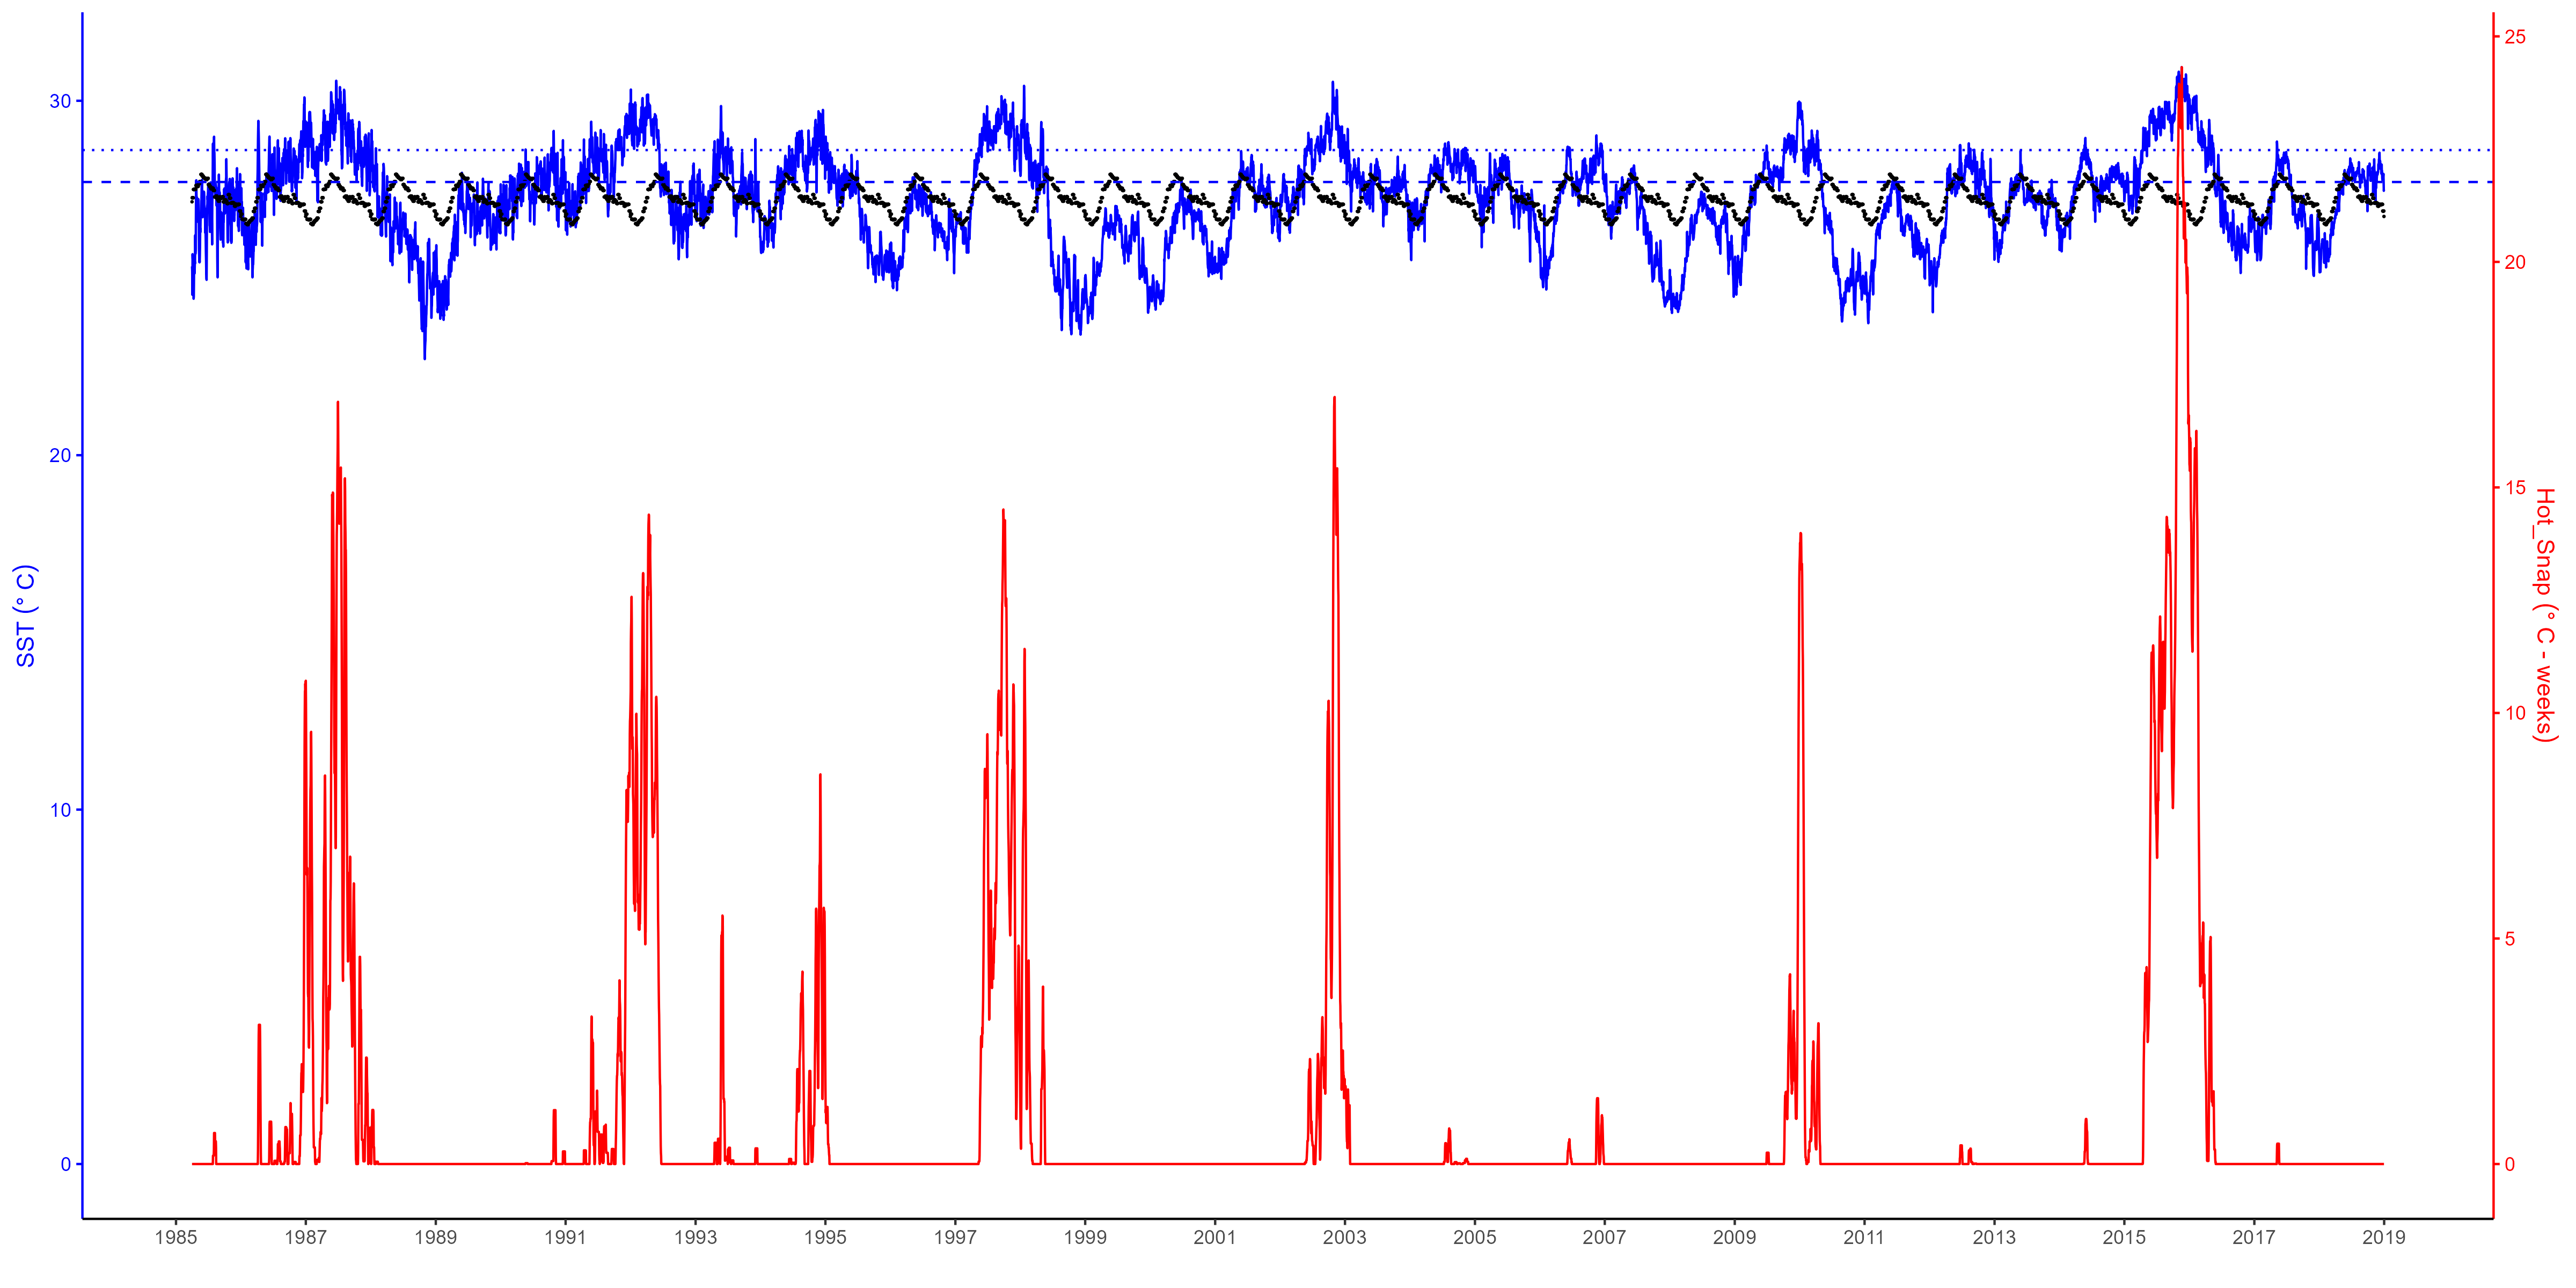

The table this chart was drawn from, first rows:
date, SST, climatology, sd, SSTA, TSA, HSNAP, HSNAP_cml
1985-04-01, 25.32, 27.71, 0.9007, -2.385, 0, -3.285, 0
1985-04-02, 25.21, 27.71, 0.9007, -2.499, 0, -3.4, 0
1985-04-03, 24.53, 27.71, 0.9007, -3.183, 0, -4.084, 0
1985-04-04, 25.67, 27.71, 0.9007, -2.036, 0, -2.937, 0
1985-04-05, 25.54, 27.71, 0.9007, -2.164, 0, -3.065, 0
1985-04-06, 25.6, 27.71, 0.9007, -2.112, 0, -3.012, 0
1985-04-07, 25.47, 27.71, 0.9007, -2.238, 0, -3.139, 0
1985-04-08, 25.55, 27.71, 0.9007, -2.156, 0, -3.056, 0
1985-04-09, 24.75, 27.71, 0.9007, -2.962, 0, -3.863, 0
1985-04-10, 24.41, 27.71, 0.9007, -3.295, 0, -4.195, 0
1985-04-11, 24.46, 27.71, 0.9007, -3.244, 0, -4.145, 0
1985-04-12, 24.91, 27.71, 0.9007, -2.794, 0, -3.694, 0
1985-04-13, 25.62, 27.71, 0.9007, -2.086, 0, -2.987, 0
1985-04-14, 25.59, 27.71, 0.9007, -2.121, 0, -3.022, 0
1985-04-15, 25.13, 27.71, 0.9007, -2.582, 0, -3.483, 0
1985-04-16, 25.26, 27.71, 0.9007, -2.447, 0, -3.348, 0
1985-04-17, 25.45, 27.71, 0.9007, -2.259, 0, -3.16, 0
1985-04-18, 25.41, 27.71, 0.9007, -2.296, 0, -3.197, 0
1985-04-19, 26.21, 27.71, 0.9007, -1.501, 0, -2.402, 0
1985-04-20, 25.68, 27.71, 0.9007, -2.032, 0, -2.933, 0
1985-04-21, 25.76, 27.71, 0.9007, -1.946, 0, -2.846, 0
1985-04-22, 25.92, 27.71, 0.9007, -1.793, 0, -2.693, 0
1985-04-23, 26.85, 27.71, 0.9007, -0.8558, 0, -1.757, 0
1985-04-24, 27.58, 27.71, 0.9007, -0.1235, 0, -1.024, 0
1985-04-25, 27.76, 27.71, 0.9007, 0.04916, 0.04916, -0.8516, 0
1985-04-26, 27.38, 27.71, 0.9007, -0.3282, 0, -1.229, 0
1985-04-27, 27.17, 27.71, 0.9007, -0.5362, 0, -1.437, 0
1985-04-28, 27.11, 27.71, 0.9007, -0.5972, 0, -1.498, 0
1985-04-29, 27.27, 27.71, 0.9007, -0.4418, 0, -1.343, 0
1985-04-30, 27.21, 27.71, 0.9007, -0.4955, 0, -1.396, 0
1985-05-01, 27.23, 27.71, 0.9007, -0.4825, 0, -1.383, 0
1985-05-02, 26.86, 27.71, 0.9007, -0.8495, 0, -1.75, 0
1985-05-03, 26.82, 27.71, 0.9007, -0.8885, 0, -1.789, 0
1985-05-04, 26.58, 27.71, 0.9007, -1.124, 0, -2.025, 0
1985-05-05, 26.81, 27.71, 0.9007, -0.9018, 0, -1.803, 0
1985-05-06, 27.02, 27.71, 0.9007, -0.6855, 0, -1.586, 0
1985-05-07, 27.22, 27.71, 0.9007, -0.4842, 0, -1.385, 0
1985-05-08, 27.18, 27.71, 0.9007, -0.5292, 0, -1.43, 0
1985-05-09, 26.79, 27.71, 0.9007, -0.9195, 0, -1.82, 0
1985-05-10, 25.82, 27.71, 0.9007, -1.885, 0, -2.786, 0
1985-05-11, 25.66, 27.71, 0.9007, -2.044, 0, -2.944, 0
1985-05-12, 25.45, 27.71, 0.9007, -2.26, 0, -3.161, 0
1985-05-13, 25.53, 27.71, 0.9007, -2.18, 0, -3.081, 0
1985-05-14, 25.44, 27.71, 0.9007, -2.264, 0, -3.165, 0
1985-05-15, 25.62, 27.71, 0.9007, -2.089, 0, -2.99, 0
1985-05-16, 25.91, 27.71, 0.9007, -1.798, 0, -2.699, 0
1985-05-17, 26.41, 27.71, 0.9007, -1.3, 0, -2.201, 0
1985-05-18, 26.29, 27.71, 0.9007, -1.415, 0, -2.315, 0
1985-05-19, 26.61, 27.71, 0.9007, -1.1, 0, -2.001, 0
1985-05-20, 26.69, 27.71, 0.9007, -1.017, 0, -1.918, 0
1985-05-21, 26.78, 27.71, 0.9007, -0.9318, 0, -1.833, 0
1985-05-22, 26.77, 27.71, 0.9007, -0.9405, 0, -1.841, 0
1985-05-23, 27.05, 27.71, 0.9007, -0.6615, 0, -1.562, 0
1985-05-24, 27.24, 27.71, 0.9007, -0.4685, 0, -1.369, 0
1985-05-25, 27.52, 27.71, 0.9007, -0.1855, 0, -1.086, 0
1985-05-26, 27.67, 27.71, 0.9007, -0.04217, 0, -0.9429, 0
1985-05-27, 27.77, 27.71, 0.9007, 0.05983, 0.05983, -0.8409, 0
1985-05-28, 27.47, 27.71, 0.9007, -0.2422, 0, -1.143, 0
1985-05-29, 27.39, 27.71, 0.9007, -0.3205, 0, -1.221, 0
1985-05-30, 26.75, 27.71, 0.9007, -0.9532, 0, -1.854, 0
... 12,256 more rows
